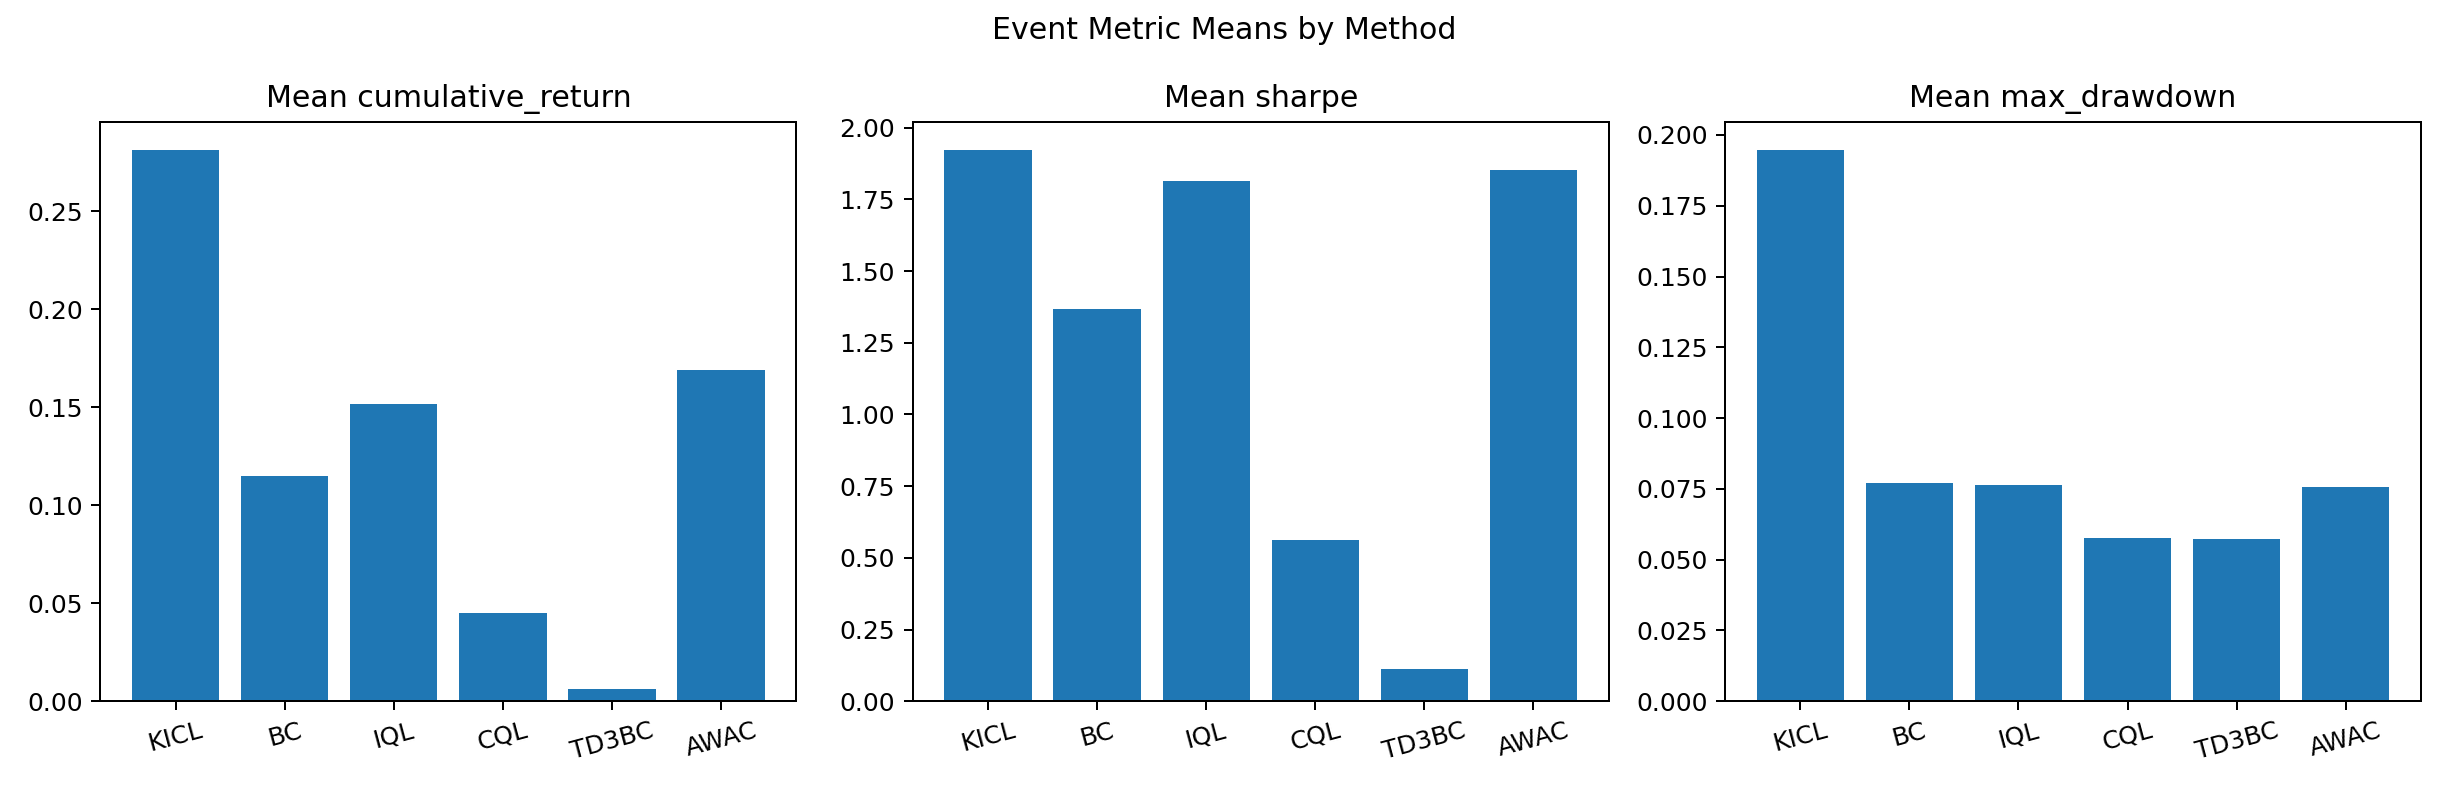

The file beside this chart, header and first rows:
method, cumulative_return, sharpe, max_drawdown
KICL, 0.2813, 1.923, 0.1948
BC, 0.115, 1.367, 0.07691
IQL, 0.1515, 1.813, 0.07639
CQL, 0.0451, 0.5635, 0.0576
TD3BC, 0.006172, 0.1115, 0.05736
AWAC, 0.1689, 1.853, 0.07576
